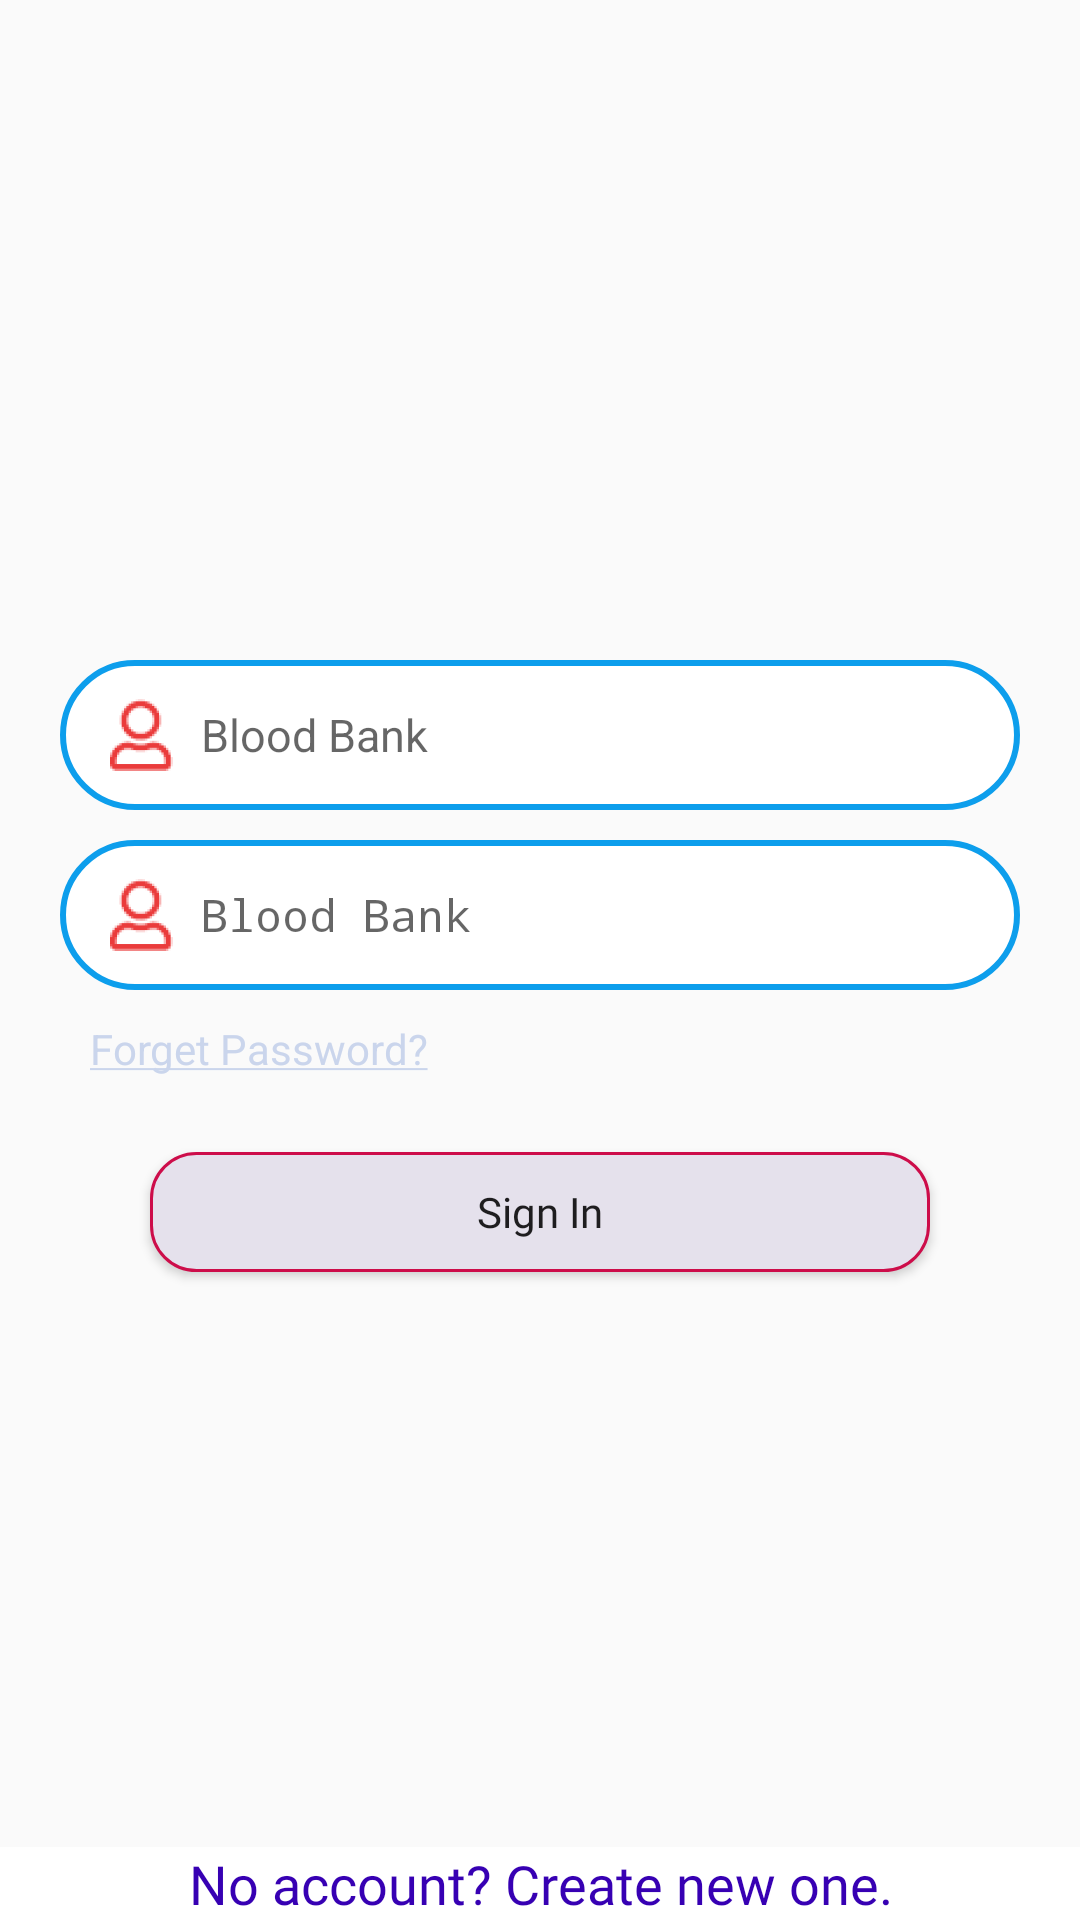

Write the Android layout XML for this screen, with the resource values it uses.
<!-- AndroidManifest.xml: activity theme AppTheme.Fullscreen -->
<!-- res/layout/fragment_login.xml -->
<?xml version="1.0" encoding="utf-8"?>
<LinearLayout xmlns:tools="http://schemas.android.com/tools"
    xmlns:android="http://schemas.android.com/apk/res/android"
    android:layout_width="match_parent"
    android:layout_height="wrap_content"
    android:orientation="vertical"
    tools:context=".ui.login.LoginFragment"
    android:layout_weight="100"
    android:background="@drawable/register_background">

        <ImageView
            android:layout_width="match_parent"
            android:layout_height="150dp"
            android:layout_gravity="center"
            android:layout_marginTop="30dp"
            android:src="@drawable/login_fragment_banner"
            android:contentDescription="@string/hello_image_view_description" />

        <LinearLayout
            android:layout_width="match_parent"
            android:layout_height="0dp"
            android:layout_weight="90"
            android:layout_marginTop="30dp"
            android:layout_marginBottom="35dp"
            android:orientation="vertical">

            <EditText
                android:id="@+id/login_fragment_ll_et_0"
                android:layout_width="match_parent"
                android:layout_height="50dp"
                android:layout_marginLeft="20dp"
                android:layout_marginTop="10dp"
                android:layout_marginRight="20dp"
                android:layout_marginBottom="10dp"
                android:autofillHints=""
                android:background="@drawable/et_custom_for_all"
                android:drawableStart="@drawable/ic_username_icon_pack"
                android:drawablePadding="8dp"
                android:hint="@string/app_name"
                android:inputType="textEmailAddress"
                android:padding="15dp"
                android:textSize="15sp" />

            <EditText
                android:id="@+id/login_fragment_ll_et_1"
                android:layout_width="match_parent"
                android:layout_height="50dp"
                android:layout_marginLeft="20dp"
                android:layout_marginRight="20dp"
                android:layout_marginBottom="10dp"
                android:autofillHints=""
                android:background="@drawable/et_custom_for_all"
                android:drawableStart="@drawable/ic_username_icon_pack"
                android:drawablePadding="8dp"
                android:hint="@string/app_name"
                android:inputType="textPassword"
                android:padding="15dp"
                android:textSize="15sp" />

            <TextView
                android:id="@+id/login_fragment_ll_tv"
                android:layout_width="wrap_content"
                android:layout_height="wrap_content"
                android:layout_gravity="left"
                android:layout_marginLeft="30dp"
                android:text="@string/login_fragment_forget_passwrod"
                android:textColor="#CAD5EC"
                tools:ignore="RtlHardcoded" />

            <Button
                android:id="@+id/login_fragment_ll_btn"
                android:layout_width="match_parent"
                android:layout_height="40dp"
                android:layout_gravity="center"
                android:layout_marginLeft="50dp"
                android:layout_marginTop="25dp"
                android:layout_marginRight="50dp"
                android:background="@drawable/btn_custom_for_all"
                android:fontFamily="@font/pacifico"
                android:text="@string/login_fragment_ll_btn"
                android:textAllCaps="false" />
        </LinearLayout>
    <TextView
        android:id="@+id/login_fragment_ll_tv_register"
        android:layout_width="match_parent"
        android:layout_height="wrap_content"
        android:layout_gravity="bottom|center"
        android:background="@android:color/white"
        android:textSize="18sp"
        android:text="@string/login_fragment_register_words"
        android:gravity="center"
        android:textColor="@color/colorPrimaryDark"
        android:fontFamily="@font/pacifico"/>
</LinearLayout>
<!-- resources referenced by this layout -->
<resources>
  <!-- drawable btn_custom_for_all (drawable) -->
  <?xml version="1.0" encoding="utf-8"?>
  <shape
      android:shape="rectangle"
      xmlns:android="http://schemas.android.com/apk/res/android">
      <solid android:color="#E5E1EC"/>
      <stroke android:width="1dp"
          android:color="#CD0D4A"/>
      <corners android:radius="15dp"/>
  </shape>
  <!-- drawable et_custom_for_all (drawable) -->
  <?xml version="1.0" encoding="utf-8"?>
  <shape android:shape="rectangle"
      xmlns:android="http://schemas.android.com/apk/res/android">
      <solid android:color="@android:color/white"/>
  
      <stroke android:width="2dp"
          android:color="#0D9EEC"/>
  
      <corners android:radius="40dp"/>
  </shape>
  <!-- drawable ic_username_icon_pack: png bitmap (drawable-hdpi, 1275 bytes) -->
  <string name="app_name">Blood Bank</string>
  <string name="hello_image_view_description">Image Description</string>
  <string name="login_fragment_forget_passwrod"><u>Forget Password?</u></string>
  <string name="login_fragment_ll_btn">Sign In</string>
  <string name="login_fragment_register_words">No account? Create new one.</string>
  <style name="AppTheme.Fullscreen" parent="Theme.AppCompat.Light.NoActionBar">
          <item name="android:windowNoTitle">true</item>
          <item name="android:windowActionBar">false</item>
          <item name="android:windowFullscreen">true</item>
          <item name="android:windowContentOverlay">@null</item>
      </style>
  <!-- not gathered from this repository: default colours our renderer supplied (Android Studio template values) -->
  <color name="colorPrimaryDark">#FF3700B3</color>
</resources>
